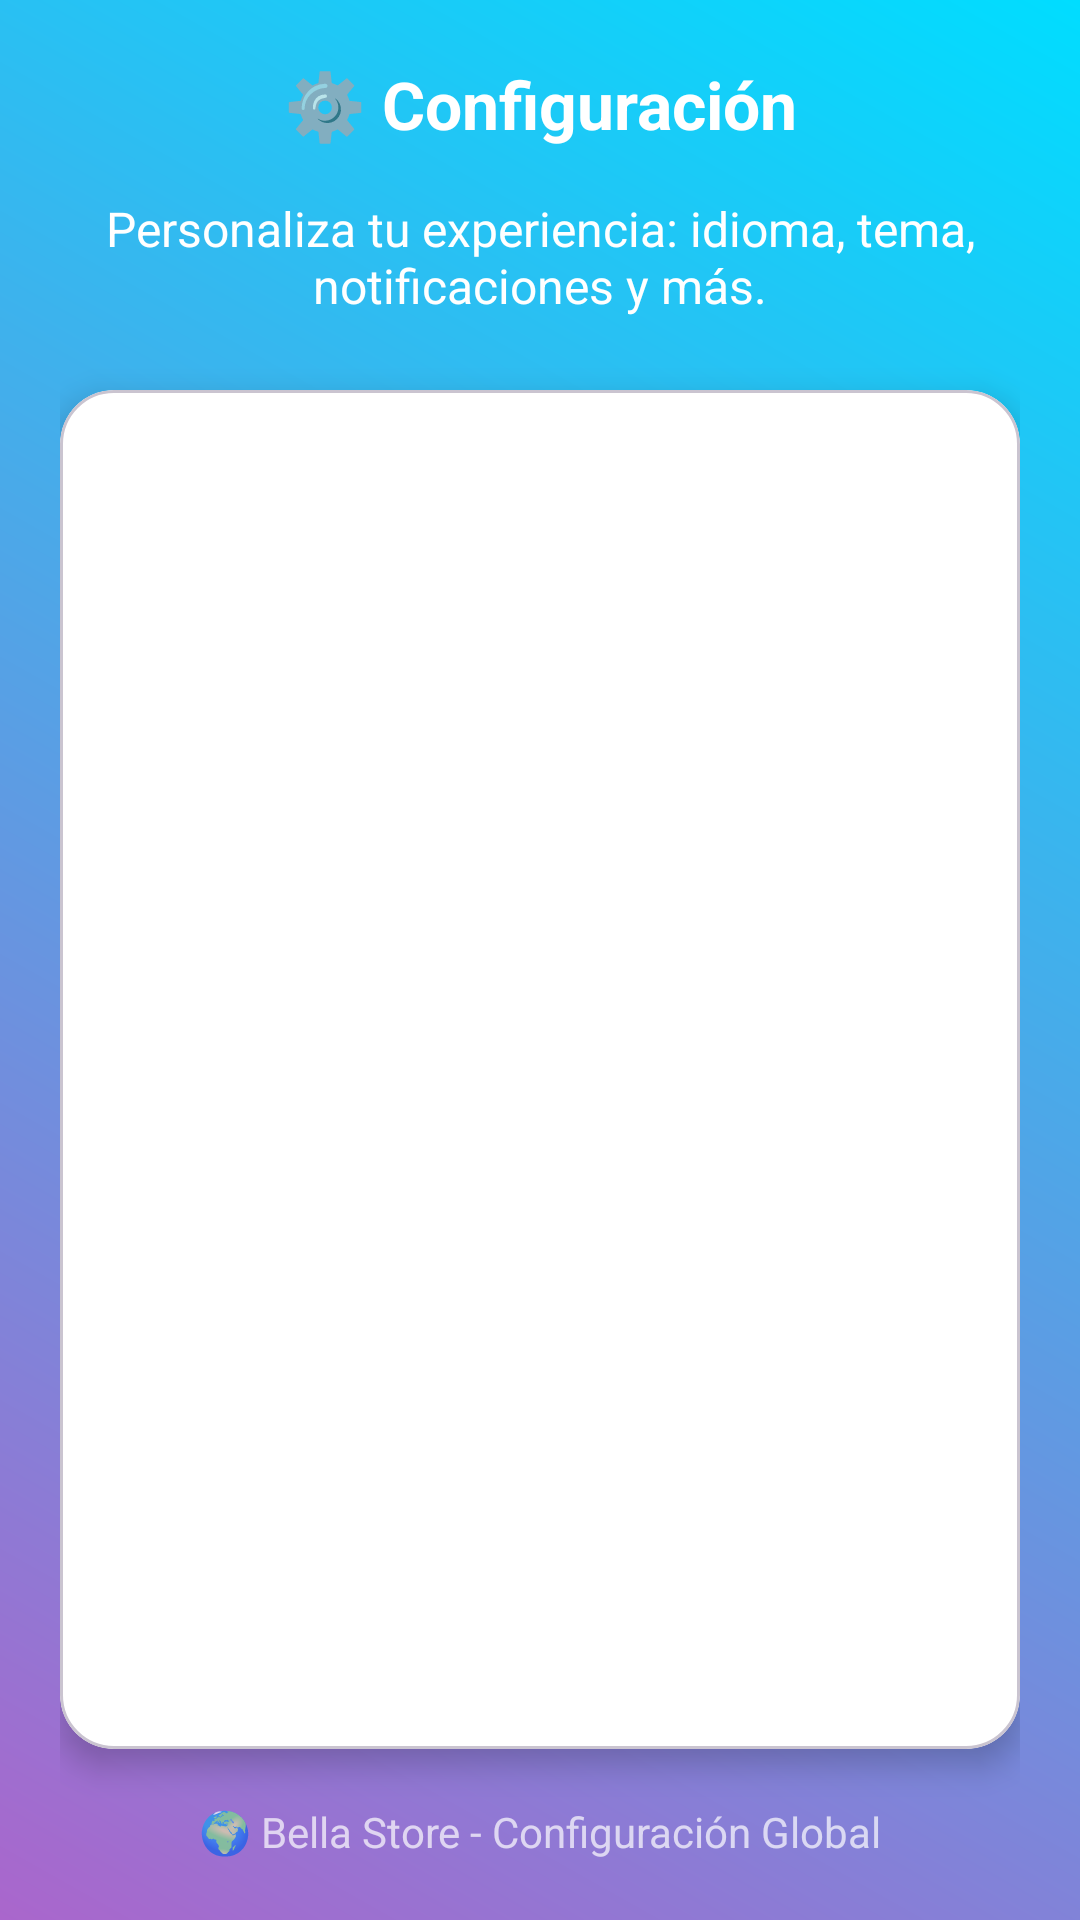

Reconstruct the res/layout file that produces this screen, plus the resources it refers to.
<!-- AndroidManifest.xml: application theme Theme.TiendaOnline -->
<!-- res/layout/activity_settings.xml -->
<?xml version="1.0" encoding="utf-8"?>
<LinearLayout xmlns:android="http://schemas.android.com/apk/res/android"
    xmlns:app="http://schemas.android.com/apk/res-auto"
    android:layout_width="match_parent"
    android:layout_height="match_parent"
    android:orientation="vertical"
    android:background="@drawable/bg_gradient"
    android:padding="20dp">

    <TextView
        android:layout_width="match_parent"
        android:layout_height="wrap_content"
        android:text="@string/settings_title"
        android:textSize="22sp"
        android:textStyle="bold"
        android:textColor="@android:color/white"
        android:gravity="center"
        android:layout_marginBottom="16dp" />

    <TextView
        android:layout_width="match_parent"
        android:layout_height="wrap_content"
        android:text="@string/settings_subtitle"
        android:textSize="16sp"
        android:textColor="@android:color/white"
        android:gravity="center"
        android:layout_marginBottom="24dp" />

    <com.google.android.material.card.MaterialCardView
        android:layout_width="match_parent"
        android:layout_height="0dp"
        android:layout_weight="1"
        app:cardCornerRadius="18dp"
        app:cardElevation="6dp"
        app:cardBackgroundColor="@android:color/white"
        app:contentPadding="8dp">

        <FrameLayout
            android:id="@+id/settings_container"
            android:layout_width="match_parent"
            android:layout_height="match_parent" />
    </com.google.android.material.card.MaterialCardView>

    <TextView
        android:layout_width="match_parent"
        android:layout_height="wrap_content"
        android:text="@string/settings_footer"
        android:textSize="14sp"
        android:textColor="@android:color/white"
        android:gravity="center"
        android:layout_marginTop="18dp"
        android:alpha="0.7" />
</LinearLayout>
<!-- resources referenced by this layout -->
<resources>
  <!-- drawable bg_gradient (drawable) -->
  <?xml version="1.0" encoding="utf-8"?>
  <shape xmlns:android="http://schemas.android.com/apk/res/android" android:shape="rectangle">
      <gradient
          android:startColor="@android:color/holo_purple"
          android:endColor="@android:color/holo_blue_bright"
          android:angle="45" />
  </shape>
  <string name="settings_footer">🌍 Bella Store - Configuración Global</string>
  <string name="settings_subtitle">Personaliza tu experiencia: idioma, tema, notificaciones y más.</string>
  <string name="settings_title">⚙️ Configuración</string>
  <style name="Theme.TiendaOnline" parent="Base.Theme.TiendaOnline" />
  <style name="Base.Theme.TiendaOnline" parent="Theme.Material3.DayNight.NoActionBar">
          <item name="colorPrimary">@color/purple_700</item>
          <item name="colorSecondary">@color/teal_200</item>
          <item name="android:statusBarColor">@android:color/transparent</item>
      </style>
  <color name="purple_700">#4A148C</color>
  <color name="teal_200">#03DAC5</color>
</resources>
